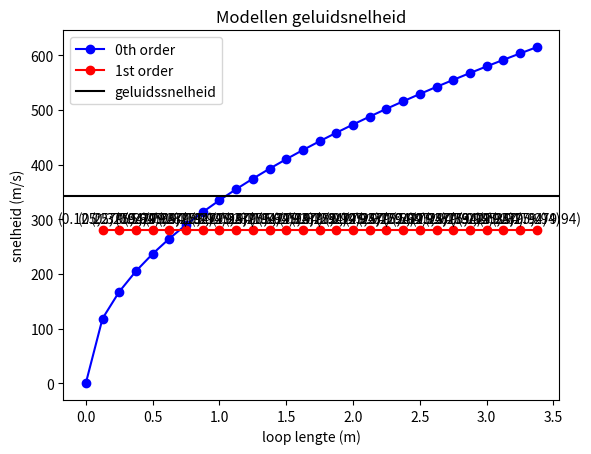

Python code for this plot:
import numpy as np 
from matplotlib import pyplot as plt 

# Vars to edit points/window
xMin = 0
xMax = 3.5
xDelta = 0.125

# wereld constantes
luchtdruk = 1.01325*10**5
dichtheidLucht = 1.293

# vars for math
massa = 2.045*10**-3 # pingpongbal
oppervlak = 1.13*10**-3 # pingpongbal

# berekende extra constanten
Vmax = np.sqrt((1.01325*10**5)/1.293)
λ = massa/dichtheidLucht*oppervlak

print(Vmax)
print(λ)

x = np.arange(xMin,xMax,xDelta) 

y1 = np.sqrt((2*luchtdruk*oppervlak*x)/massa)
y2 = Vmax*np.absolute(x/(x+λ)*(1+2*λ/x)**(1/2))

plt.plot(x, y1, color='b', label='0th order', marker = 'o')
plt.plot(x, y2, color='r', label='1st order', marker = 'o')
plt.axhline(343, color='k', linestyle='-', label='geluidssnelheid')

# code om bij elk punt x en y waarde te zetten
for i in range(len(x)): # add values to points
    plt.annotate( "(" + str(x[i]) + ";" + str(round(y2[i],2)) + ")", xy=(x[i], y2[i]), textcoords='offset points', xytext=(0,5), ha='center')

# stel as namen op
plt.title("Modellen geluidsnelheid") 
plt.xlabel("loop lengte (m)") 
plt.ylabel("snelheid (m/s)") 

#stel legenda op en laat grafiek zien
plt.legend()
plt.show()
